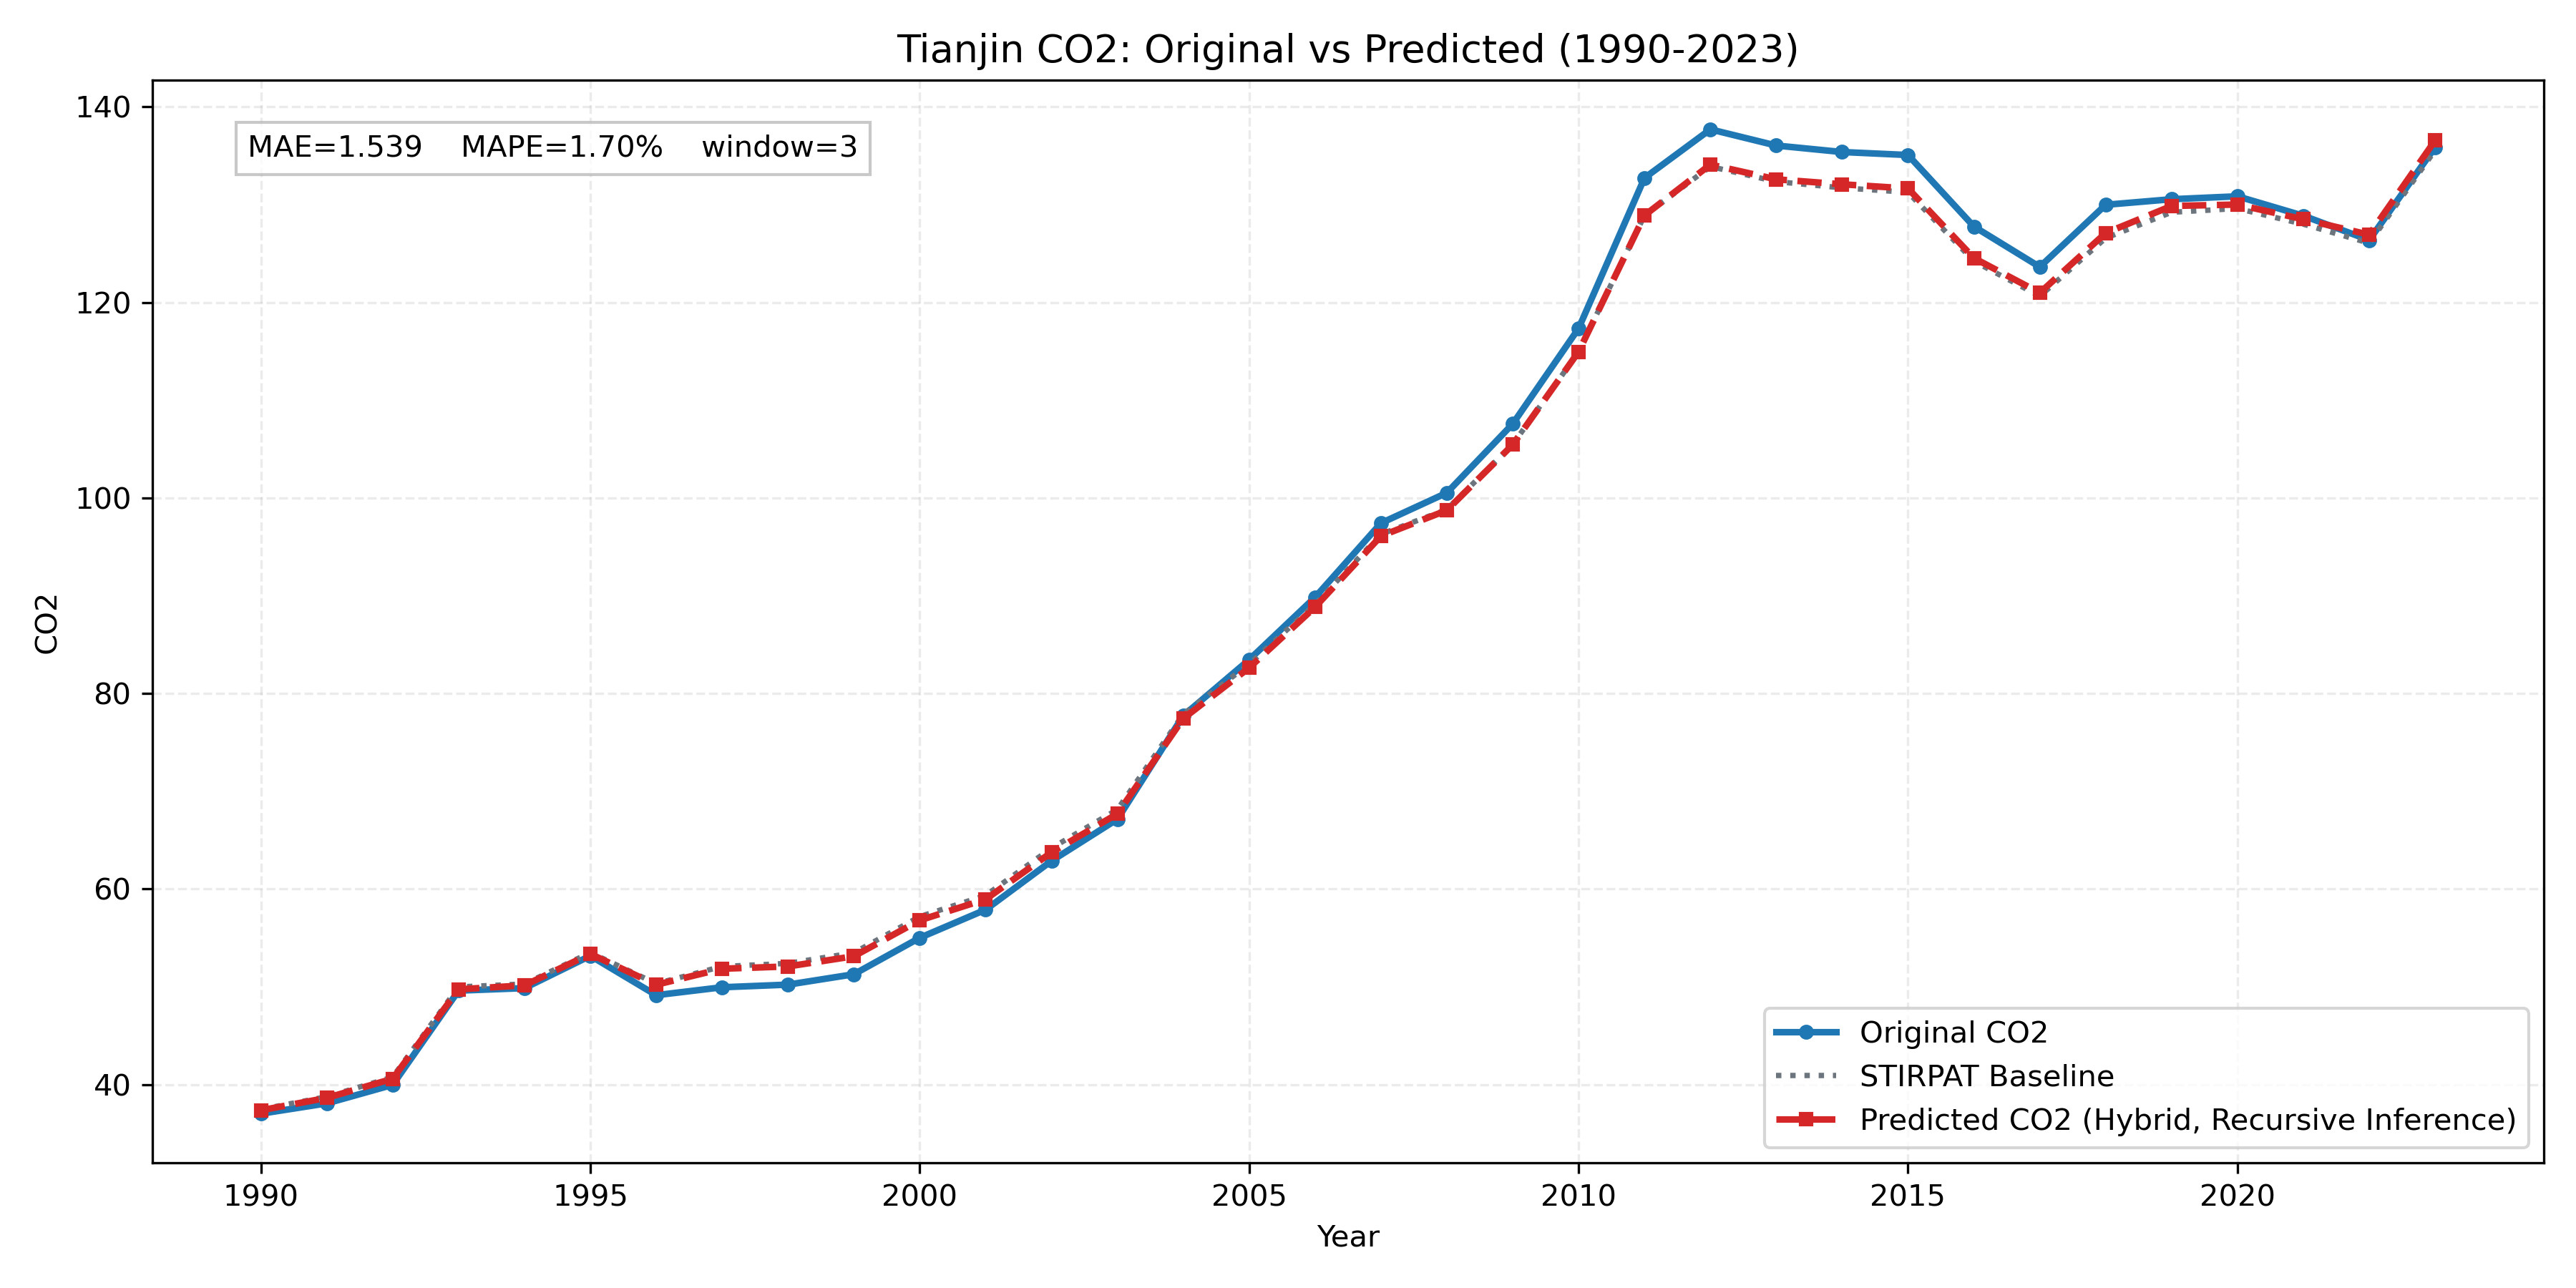

Data behind this chart, as committed beside it:
province, year, true_co2, stirpat_co2, pred_residual, pred_log_co2, pred_co2
Tianjin, 1990, 37.02, 37.47, -0.002787, 3.621, 37.37
Tianjin, 1991, 38.08, 38.75, -0.003016, 3.654, 38.63
Tianjin, 1992, 39.97, 40.77, -0.004245, 3.704, 40.59
Tianjin, 1993, 49.6, 49.99, -0.004946, 3.907, 49.74
Tianjin, 1994, 49.86, 50.29, -0.002919, 3.915, 50.14
Tianjin, 1995, 53.17, 53.49, -0.002501, 3.977, 53.36
Tianjin, 1996, 49.14, 50.33, -0.002371, 3.916, 50.21
Tianjin, 1997, 49.95, 52.08, -0.004466, 3.948, 51.85
Tianjin, 1998, 50.22, 52.39, -0.005999, 3.953, 52.08
Tianjin, 1999, 51.28, 53.48, -0.006656, 3.973, 53.12
Tianjin, 2000, 55.01, 57.18, -0.006707, 4.04, 56.8
Tianjin, 2001, 57.89, 59.34, -0.006617, 4.077, 58.95
Tianjin, 2002, 62.88, 64.19, -0.006866, 4.155, 63.75
Tianjin, 2003, 67.14, 68.13, -0.006485, 4.215, 67.69
Tianjin, 2004, 77.73, 77.89, -0.005714, 4.35, 77.44
Tianjin, 2005, 83.45, 83.01, -0.004507, 4.414, 82.63
Tianjin, 2006, 89.84, 89.12, -0.003193, 4.487, 88.84
Tianjin, 2007, 97.42, 96.29, -0.001921, 4.565, 96.1
Tianjin, 2008, 100.5, 98.82, -0.0009024, 4.592, 98.73
Tianjin, 2009, 107.6, 105.5, -0.0001782, 4.658, 105.4
Tianjin, 2010, 117.3, 114.9, 9.69423e-05, 4.745, 115
Tianjin, 2011, 132.7, 128.9, 3.306102e-05, 4.859, 128.9
Tianjin, 2012, 137.7, 133.9, 0.0015, 4.899, 134.1
Tianjin, 2013, 136, 132.4, 0.001781, 4.887, 132.6
Tianjin, 2014, 135.4, 131.7, 0.002757, 4.883, 132.1
Tianjin, 2015, 135.1, 131.3, 0.002976, 4.88, 131.7
Tianjin, 2016, 127.8, 124.2, 0.002611, 4.825, 124.5
Tianjin, 2017, 123.6, 120.6, 0.00282, 4.796, 121
Tianjin, 2018, 130, 126.6, 0.004071, 4.845, 127.1
Tianjin, 2019, 130.6, 129.2, 0.004981, 4.866, 129.9
Tianjin, 2020, 130.9, 129.6, 0.003139, 4.868, 130
Tianjin, 2021, 128.9, 128, 0.003895, 4.856, 128.5
Tianjin, 2022, 126.4, 126.1, 0.006773, 4.844, 126.9
Tianjin, 2023, 135.9, 135.6, 0.007364, 4.917, 136.6
